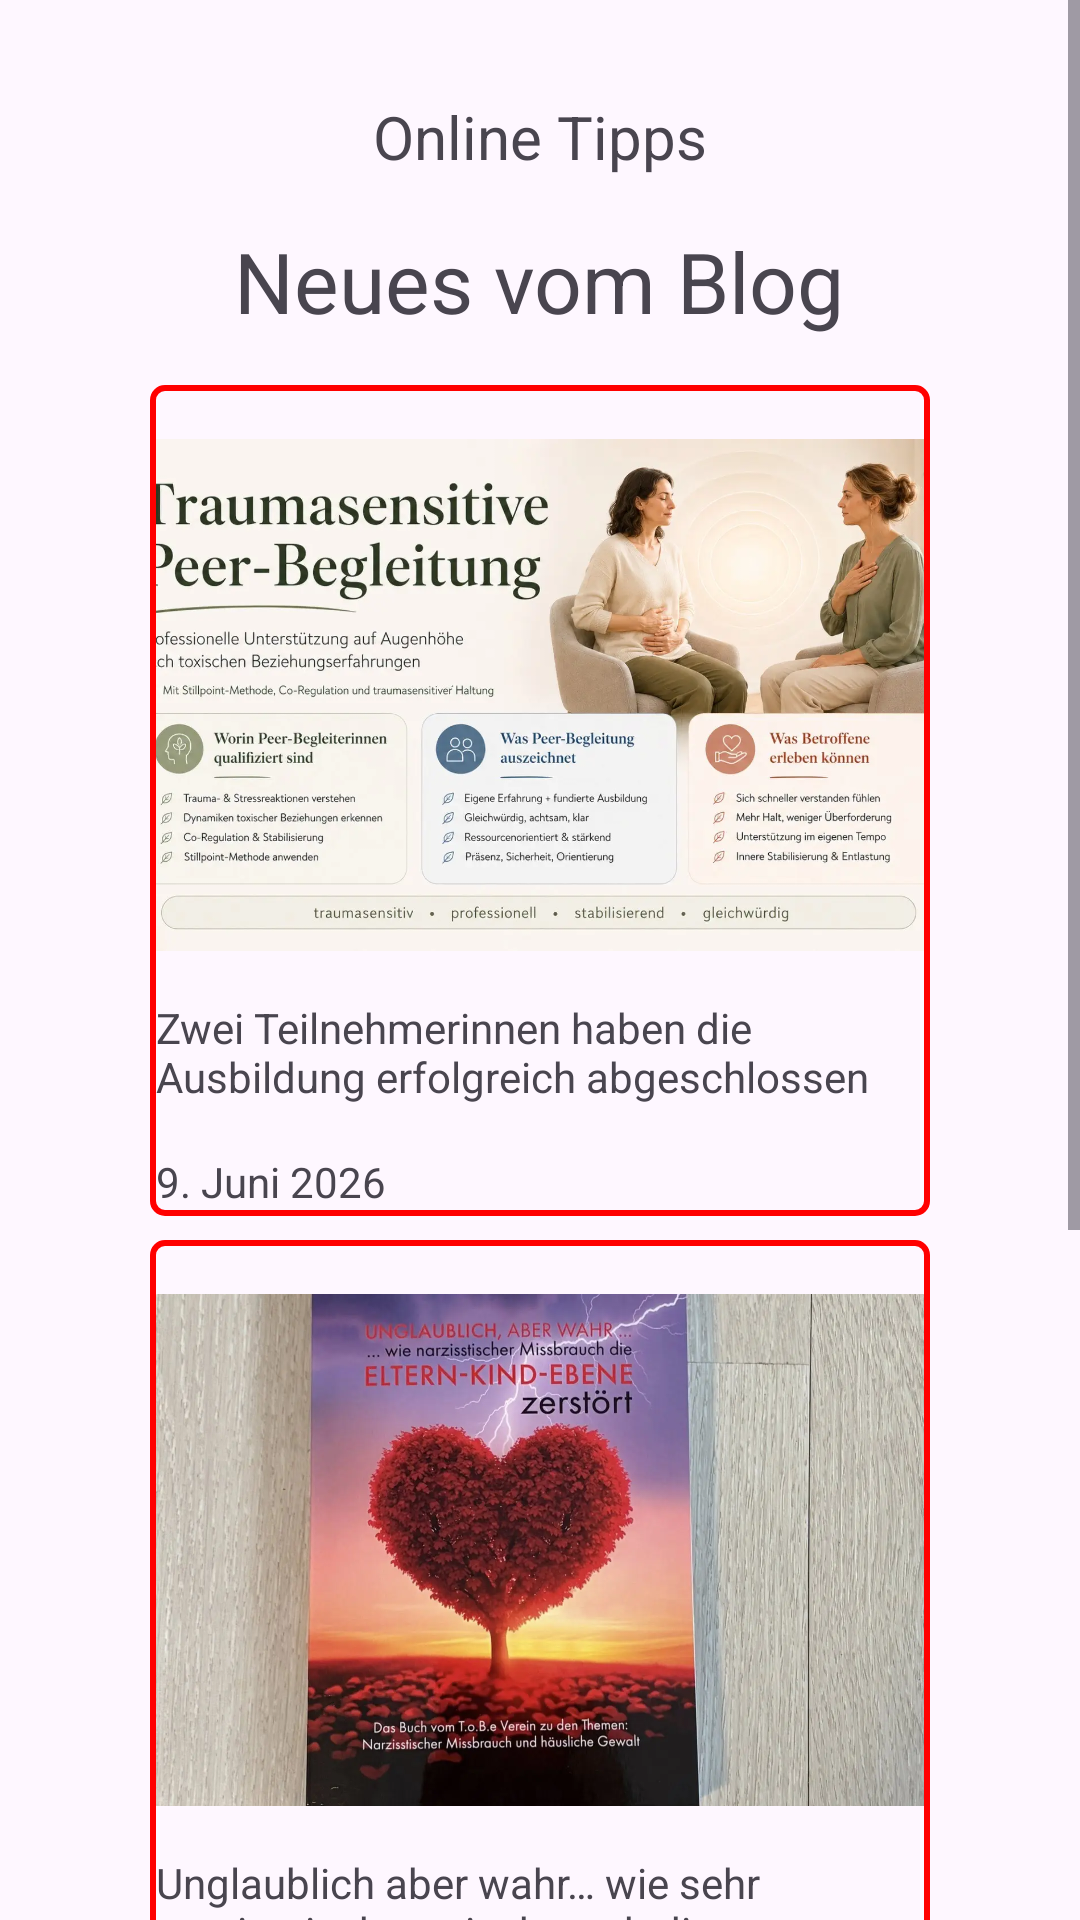

The Android layout XML behind this screen, and the referenced resources:
<!-- AndroidManifest.xml: application theme Theme.ToBeMobile -->
<!-- res/layout/fragment_thirteenth.xml -->
<?xml version="1.0" encoding="utf-8"?>
<ScrollView xmlns:android="http://schemas.android.com/apk/res/android"
    xmlns:tools="http://schemas.android.com/tools"
    android:layout_width="match_parent"
    android:layout_height="wrap_content"
    tools:context=".pages.home.ThirteenthFragment">

    <LinearLayout
        android:layout_width="match_parent"
        android:layout_height="wrap_content"
        android:orientation="vertical"
        android:gravity="center"
        android:padding="16dp">

        <TextView
            android:textIsSelectable="true"
            android:textSize="@dimen/h1"
            android:layout_width="wrap_content"
            android:layout_height="wrap_content"
            android:layout_marginTop="16dp"
            android:text="@string/t9_1_h" />

        <TextView
            android:textIsSelectable="true"
            android:layout_width="wrap_content"
            android:layout_height="wrap_content"
            android:layout_marginTop="16dp"
            android:text="@string/t9_2_h"
            android:textSize="@dimen/h2" />

        <LinearLayout
            android:layout_width="wrap_content"
            android:layout_height="wrap_content"
            android:padding="2dp"
            android:orientation="vertical"
            android:layout_marginTop="16dp"
            android:gravity="center"
            android:background="@drawable/linear_border">

            <ImageView
                android:layout_width="768px"
                android:layout_height="512px"
                android:layout_marginTop="16dp"
                android:scaleType="centerCrop"
                android:src="@drawable/blog1" />

            <TextView
                android:textIsSelectable="true"
                android:layout_width="768px"
                android:layout_height="wrap_content"
                android:layout_marginTop="16dp"
                android:text="@string/t9_2_1_p" />

            <TextView
                android:textIsSelectable="true"
                android:layout_width="wrap_content"
                android:layout_height="wrap_content"
                android:layout_marginTop="16dp"
                android:layout_gravity="start"
                android:text="@string/t9_2_2_p" />
        </LinearLayout>

        <LinearLayout
            android:layout_width="wrap_content"
            android:layout_height="wrap_content"
            android:padding="2dp"
            android:orientation="vertical"
            android:layout_marginTop="8dp"
            android:gravity="center"
            android:background="@drawable/linear_border">

            <ImageView
                android:layout_width="768px"
                android:layout_height="512px"
                android:layout_marginTop="16dp"
                android:scaleType="centerCrop"
                android:src="@drawable/blog2" />

            <TextView
                android:textIsSelectable="true"
                android:layout_width="768px"
                android:layout_height="wrap_content"
                android:layout_marginTop="16dp"
                android:text="@string/t9_3_1_p" />

            <TextView
                android:textIsSelectable="true"
                android:layout_width="wrap_content"
                android:layout_height="wrap_content"
                android:layout_marginTop="16dp"
                android:layout_gravity="start"
                android:text="@string/t9_3_2_p" />
        </LinearLayout>

        <LinearLayout
            android:layout_width="wrap_content"
            android:layout_height="wrap_content"
            android:padding="2dp"
            android:orientation="vertical"
            android:layout_marginTop="16dp"
            android:gravity="center"
            android:background="@drawable/linear_border">

            <ImageView
                android:layout_width="768px"
                android:layout_height="512px"
                android:layout_marginTop="16dp"
                android:scaleType="centerCrop"
                android:src="@drawable/blog3" />

            <TextView
                android:textIsSelectable="true"
                android:layout_width="768px"
                android:layout_height="wrap_content"
                android:layout_marginTop="16dp"
                android:text="@string/t9_4_1_p" />

            <TextView
                android:textIsSelectable="true"
                android:layout_width="wrap_content"
                android:layout_height="wrap_content"
                android:layout_marginTop="16dp"
                android:layout_gravity="start"
                android:text="@string/t9_4_2_p" />
        </LinearLayout>
    </LinearLayout>
</ScrollView>
<!-- resources referenced by this layout -->
<resources>
  <dimen name="h1">20sp</dimen>
  <dimen name="h2">28sp</dimen>
  <!-- drawable blog1: webp bitmap (drawable, 90296 bytes) -->
  <!-- drawable blog2: webp bitmap (drawable, 237450 bytes) -->
  <!-- drawable blog3: webp bitmap (drawable, 53764 bytes) -->
  <!-- drawable linear_border (drawable) -->
  <shape xmlns:android="http://schemas.android.com/apk/res/android" android:shape="rectangle">
      <solid android:color="@android:color/transparent"/>
      <stroke
          android:width="2dp"
          android:color="#FF0000"/>            
      <corners android:radius="4dp"/>          
      <padding android:left="8dp" android:top="8dp" android:right="8dp" android:bottom="8dp"/>
  </shape>
  <string name="t9_1_h">Online Tipps</string>
  <string name="t9_2_1_p">Zwei Teilnehmerinnen haben die Ausbildung erfolgreich abgeschlossen</string>
  <string name="t9_2_2_p">9. Juni 2026</string>
  <string name="t9_2_h">Neues vom Blog</string>
  <string name="t9_3_1_p">Unglaublich aber wahr… wie sehr narzisstischer missbrauch die Eltern-Kind Ebene zerstört</string>
  <string name="t9_3_2_p">11. März 2026</string>
  <string name="t9_4_1_p">Safe Place School 2026 Projekt</string>
  <string name="t9_4_2_p">27. Januar 2026</string>
  <style name="Theme.ToBeMobile" parent="Base.Theme.ToBeMobile" />
  <style name="Base.Theme.ToBeMobile" parent="Theme.Material3.DayNight.NoActionBar">
          
          <item name="colorPrimary">@color/red</item>
      </style>
</resources>
